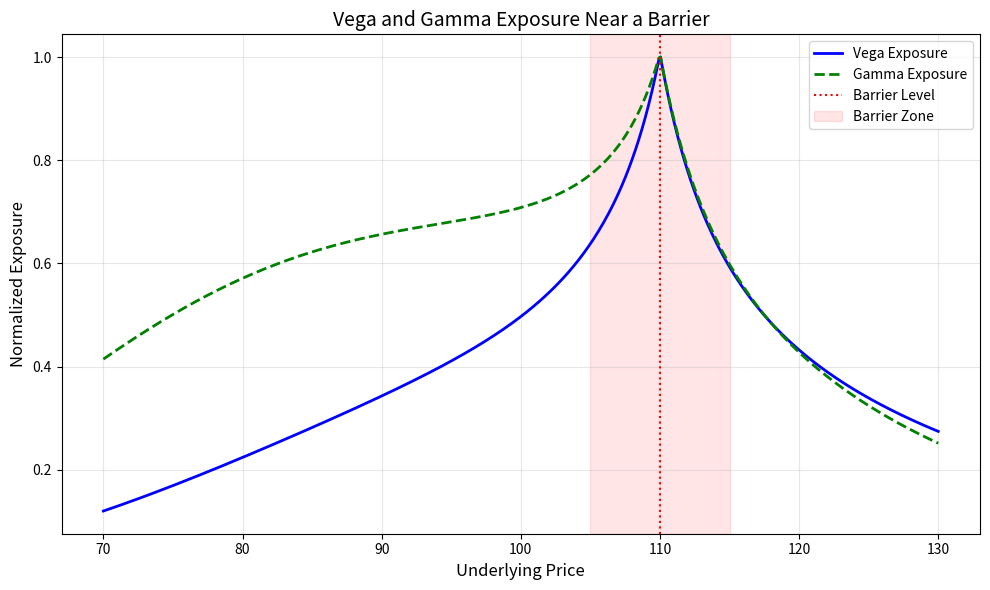

Generate this figure with matplotlib:
import numpy as np
import matplotlib.pyplot as plt
from scipy.stats import norm

def black_scholes_vega(S, K, T, r, sigma, barrier=None, option_type='call'):
    d1 = (np.log(S / K) + (r + 0.5 * sigma**2)) * T
    d1 /= (sigma * np.sqrt(T))
    
    vega = S * np.sqrt(T) * norm.pdf(d1)
    
    # Simple barrier effect approximation - vega increases near barrier
    if barrier is not None:
        distance_to_barrier = np.abs(S - barrier) / barrier
        barrier_effect = 0.2 / (distance_to_barrier + 0.05)  # Scaling factor
        vega *= (1 + barrier_effect)
    return vega

def black_scholes_gamma(S, K, T, r, sigma, barrier=None, option_type='call'):
    d1 = (np.log(S / K) + (r + 0.5 * sigma**2)) * T
    d1 /= (sigma * np.sqrt(T))
    
    gamma = norm.pdf(d1) / (S * sigma * np.sqrt(T))
    
    # Simple barrier effect approximation
    if barrier is not None:
        distance_to_barrier = np.abs(S - barrier) / barrier
        barrier_effect = 0.1 / (distance_to_barrier + 0.05)  # Smaller effect than vega
        gamma *= (1 + barrier_effect)
    return gamma

K = 100  
barrier = 110  
T = 0.5  
r = 0.03  
sigma = 0.2  

S = np.linspace(70, 130, 500)

vegas = [black_scholes_vega(s, K, T, r, sigma, barrier) for s in S]
gammas = [black_scholes_gamma(s, K, T, r, sigma, barrier) for s in S]

vegas = vegas / np.max(vegas)
gammas = gammas / np.max(gammas)

plt.figure(figsize=(10, 6))
plt.plot(S, vegas, label='Vega Exposure', color='blue', linewidth=2)
plt.plot(S, gammas, label='Gamma Exposure', color='green', linestyle='--', linewidth=2)
plt.axvline(x=barrier, color='red', linestyle=':', label='Barrier Level')

plt.axvspan(barrier-5, barrier+5, color='red', alpha=0.1, label='Barrier Zone')

plt.title('Vega and Gamma Exposure Near a Barrier', fontsize=14)
plt.xlabel('Underlying Price', fontsize=12)
plt.ylabel('Normalized Exposure', fontsize=12)
plt.legend(fontsize=10)
plt.grid(True, alpha=0.3)
plt.tight_layout()
plt.show()
